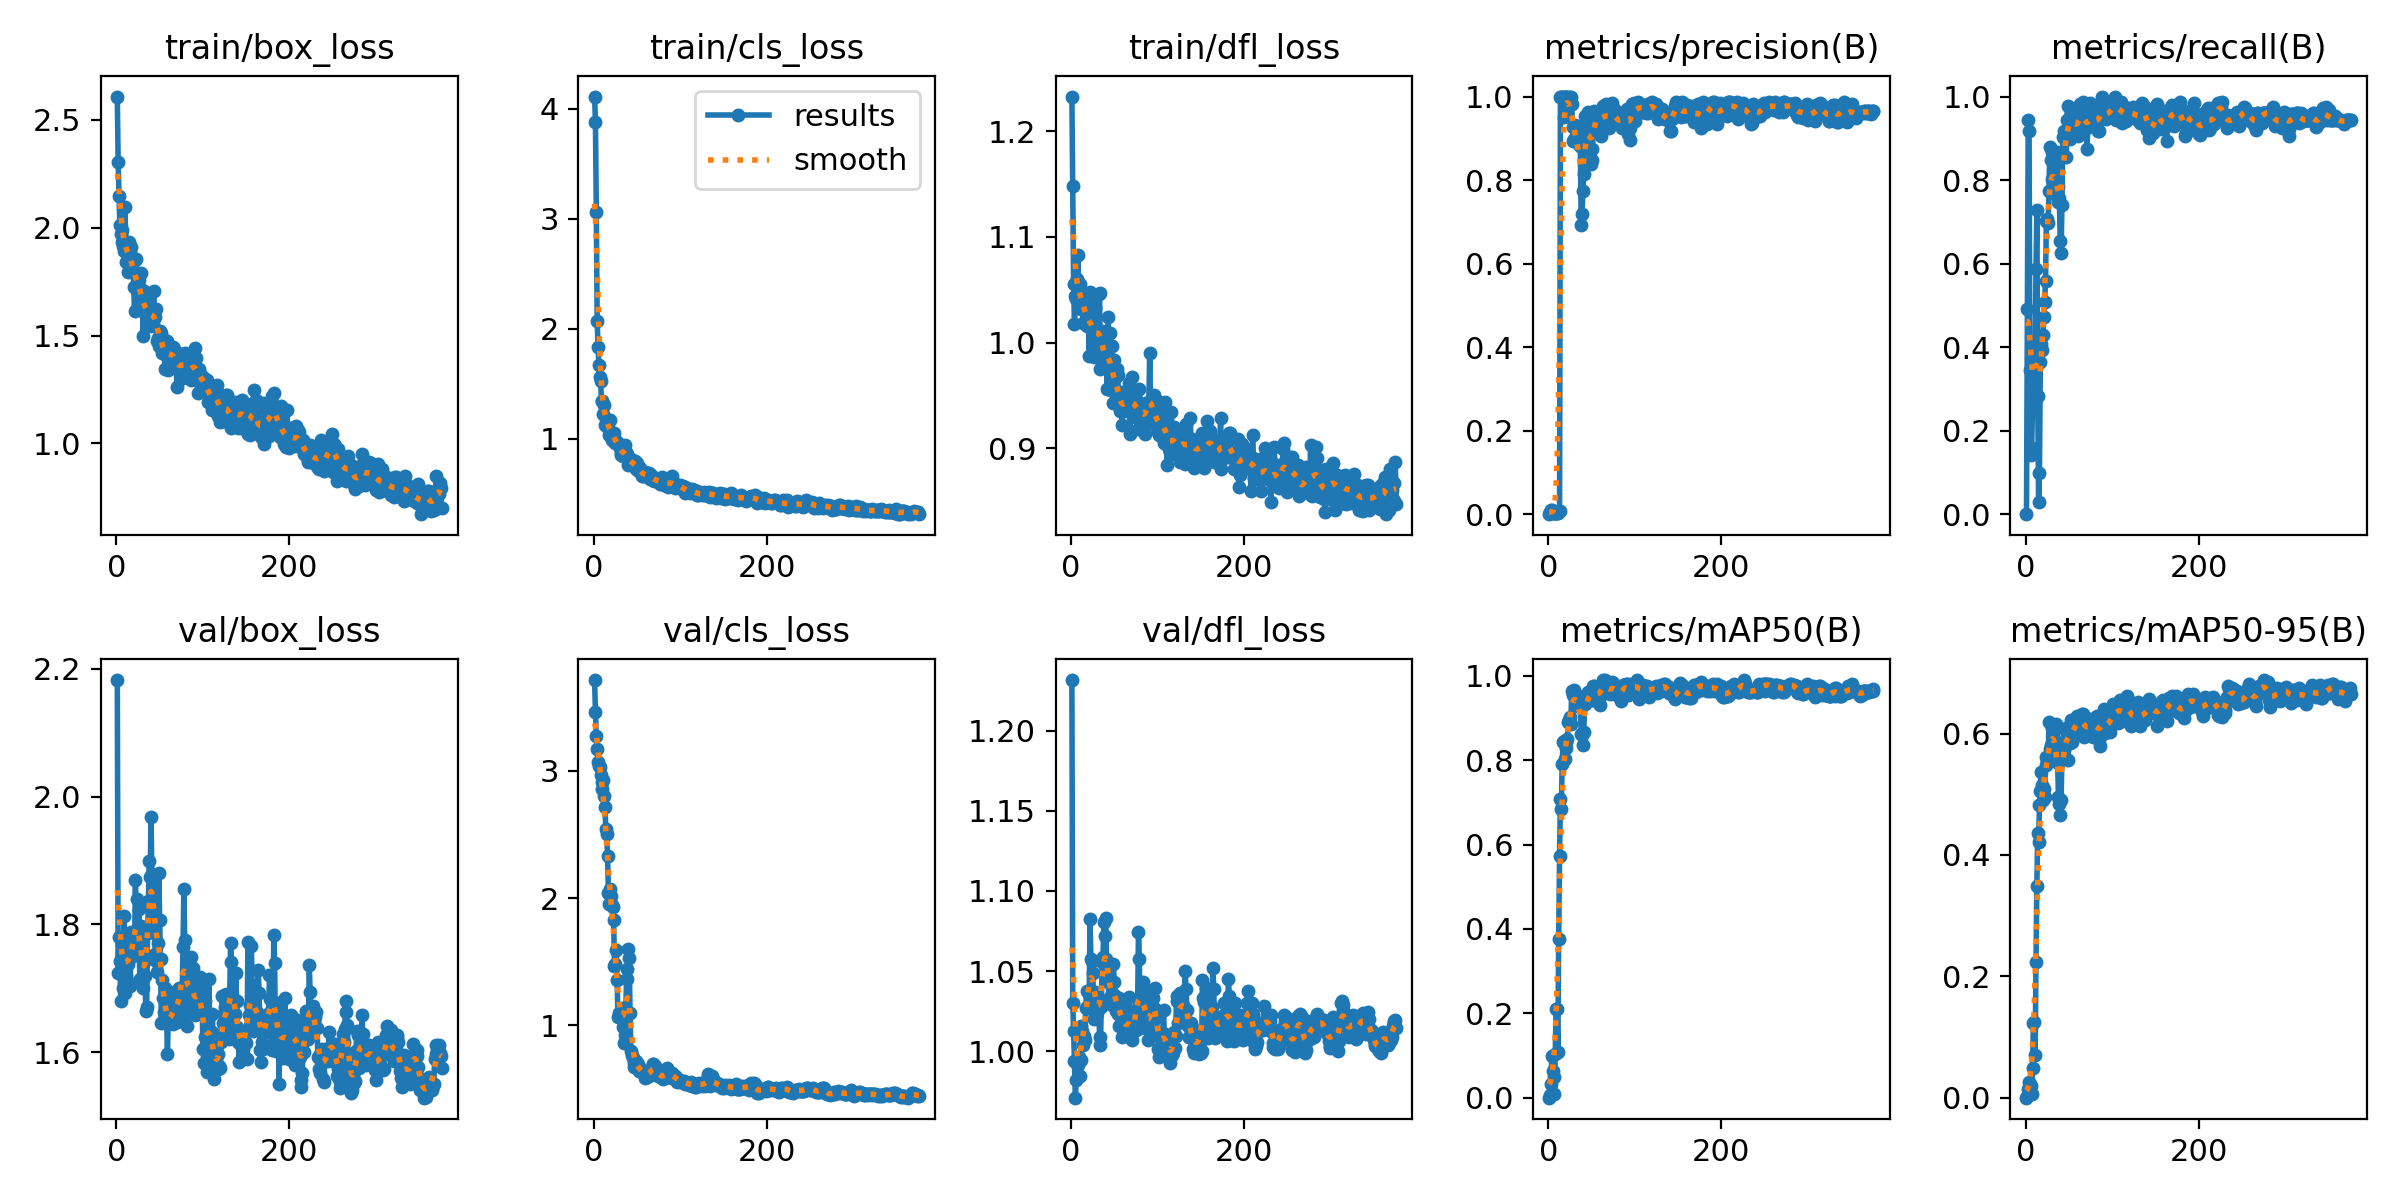

The table this chart was drawn from, first rows:
epoch, train/box_loss, train/cls_loss, train/dfl_loss, metrics/precision(B), metrics/recall(B), metrics/mAP50(B), metrics/mAP50-95(B), val/box_loss, val/cls_loss, val/dfl_loss, lr/pg0, lr/pg1, lr/pg2
1, 2.607, 4.109, 1.233, 0, 0, 0, 0, 2.183, 3.711, 1.232, 6.668e-05, 6.668e-05, 6.668e-05
2, 2.304, 3.877, 1.148, 0.00482, 0.4914, 0.00568, 0.00305, 1.724, 3.457, 1.03, 0.0001497, 0.0001497, 0.0001497
3, 2.147, 3.059, 1.055, 0.01093, 0.943, 0.03155, 0.01364, 1.78, 3.27, 1.013, 0.0002325, 0.0002325, 0.0002325
4, 2.012, 2.073, 1.018, 0.01048, 0.9174, 0.09922, 0.02628, 1.742, 3.17, 0.9936, 0.0003149, 0.0003149, 0.0003149
5, 1.969, 1.832, 1.044, 0.00437, 0.3447, 0.06284, 0.02267, 1.679, 3.069, 0.9709, 0.0003969, 0.0003969, 0.0003969
6, 1.932, 1.671, 1.042, 0.00171, 0.141, 0.04973, 0.01997, 1.732, 3.039, 0.9818, 0.0004787, 0.0004787, 0.0004787
7, 1.99, 1.557, 1.06, 0.00191, 0.1595, 0.00872, 0.00552, 1.768, 3.027, 0.9921, 0.0005601, 0.0005601, 0.0005601
8, 1.917, 1.521, 1.083, 0.00316, 0.2621, 0.1028, 0.04923, 1.701, 2.966, 0.9916, 0.0006412, 0.0006412, 0.0006412
9, 1.89, 1.34, 1.041, 0.00315, 0.2564, 0.2104, 0.1229, 1.813, 2.909, 0.9961, 0.0007219, 0.0007219, 0.0007219
10, 2.094, 1.342, 1.055, 0.00351, 0.2821, 0.2103, 0.1245, 1.693, 2.857, 0.9847, 0.0008023, 0.0008023, 0.0008023
11, 1.842, 1.229, 1.032, 0.00397, 0.3362, 0.1075, 0.0704, 1.719, 2.928, 0.9944, 0.0008824, 0.0008824, 0.0008824
12, 1.847, 1.303, 1.041, 0.00686, 0.5869, 0.3763, 0.2232, 1.767, 2.799, 1.015, 0.0009622, 0.0009622, 0.0009622
13, 1.793, 1.129, 1.038, 0.00837, 0.7293, 0.5718, 0.3495, 1.738, 2.711, 1.013, 0.001042, 0.001042, 0.001042
14, 1.936, 1.176, 1.019, 1, 0.2822, 0.7082, 0.4367, 1.78, 2.539, 1.004, 0.001121, 0.001121, 0.001121
15, 1.872, 1.157, 1.037, 1, 0.02887, 0.6839, 0.4214, 1.709, 2.499, 1.01, 0.0012, 0.0012, 0.0012
16, 1.886, 1.098, 1.046, 1, 0.09927, 0.7901, 0.4819, 1.704, 2.329, 1.007, 0.001278, 0.001278, 0.001278
17, 1.911, 1.147, 1.033, 1, 0.3634, 0.8422, 0.5058, 1.787, 2.042, 1.027, 0.001356, 0.001356, 0.001356
18, 1.858, 1.035, 1.016, 0.9499, 0.4073, 0.8454, 0.5369, 1.77, 1.95, 1.038, 0.001434, 0.001434, 0.001434
19, 1.851, 1.172, 1.017, 1, 0.3935, 0.8033, 0.5149, 1.75, 2.071, 1.028, 0.001511, 0.001511, 0.001511
20, 1.724, 1.039, 1.025, 1, 0.4286, 0.8278, 0.4903, 1.755, 2.016, 1.027, 0.001589, 0.001589, 0.001589
21, 1.613, 0.9899, 0.9875, 1, 0.4727, 0.8439, 0.5081, 1.768, 1.942, 1.036, 0.001601, 0.001601, 0.001601
22, 1.851, 1.054, 1.048, 0.9665, 0.5091, 0.849, 0.4953, 1.869, 1.933, 1.082, 0.001598, 0.001598, 0.001598
23, 1.857, 1.05, 1.039, 1, 0.5579, 0.8912, 0.5614, 1.786, 1.829, 1.058, 0.001595, 0.001595, 0.001595
24, 1.723, 0.9752, 1.012, 0.9808, 0.7031, 0.8952, 0.5486, 1.84, 1.468, 1.056, 0.001591, 0.001591, 0.001591
25, 1.699, 0.9657, 0.9882, 1, 0.7078, 0.9012, 0.5556, 1.792, 1.479, 1.049, 0.001588, 0.001588, 0.001588
26, 1.756, 0.9798, 1.027, 1, 0.6966, 0.8854, 0.5542, 1.824, 1.594, 1.036, 0.001585, 0.001585, 0.001585
27, 1.719, 0.9715, 0.9861, 0.9812, 0.7741, 0.9643, 0.6186, 1.714, 1.358, 1.02, 0.001582, 0.001582, 0.001582
28, 1.79, 0.9592, 1.032, 0.9262, 0.8801, 0.9636, 0.5752, 1.767, 1.068, 1.037, 0.001578, 0.001578, 0.001578
29, 1.645, 0.9302, 1.003, 0.8937, 0.8476, 0.9539, 0.581, 1.798, 1.094, 1.036, 0.001575, 0.001575, 0.001575
30, 1.654, 0.9186, 0.9924, 0.8993, 0.8661, 0.9658, 0.6087, 1.714, 1.064, 1.024, 0.001572, 0.001572, 0.001572
31, 1.496, 0.8527, 0.9875, 0.9312, 0.802, 0.9595, 0.6118, 1.701, 1.086, 1.03, 0.001568, 0.001568, 0.001568
32, 1.706, 0.8736, 1.046, 0.8924, 0.7694, 0.9302, 0.5845, 1.742, 1.085, 1.031, 0.001565, 0.001565, 0.001565
33, 1.698, 0.8668, 1.047, 0.903, 0.7857, 0.9366, 0.5916, 1.718, 1.136, 1.009, 0.001562, 0.001562, 0.001562
34, 1.589, 0.8436, 0.9747, 0.8894, 0.7949, 0.9276, 0.6084, 1.665, 0.9884, 1.004, 0.001558, 0.001558, 0.001558
35, 1.597, 0.8753, 0.9922, 0.8879, 0.8407, 0.9442, 0.6152, 1.671, 0.8637, 1.028, 0.001555, 0.001555, 0.001555
36, 1.652, 0.9433, 1.011, 0.8957, 0.868, 0.9357, 0.5659, 1.786, 0.9221, 1.055, 0.001552, 0.001552, 0.001552
37, 1.609, 0.8841, 0.99, 0.8804, 0.7476, 0.9288, 0.5518, 1.837, 1.108, 1.059, 0.001549, 0.001549, 0.001549
38, 1.605, 0.8652, 0.9876, 0.6934, 0.7848, 0.8622, 0.4963, 1.899, 1.363, 1.081, 0.001545, 0.001545, 0.001545
39, 1.601, 0.8261, 0.9778, 0.7177, 0.7566, 0.8591, 0.4845, 1.873, 1.444, 1.072, 0.001542, 0.001542, 0.001542
40, 1.543, 0.766, 0.9962, 0.7736, 0.6542, 0.8348, 0.4651, 1.968, 1.599, 1.083, 0.001539, 0.001539, 0.001539
41, 1.563, 0.7781, 0.9859, 0.8146, 0.6263, 0.8662, 0.4909, 1.878, 1.533, 1.057, 0.001535, 0.001535, 0.001535
42, 1.559, 0.7881, 0.9557, 0.9544, 0.7398, 0.9333, 0.5616, 1.863, 1.096, 1.055, 0.001532, 0.001532, 0.001532
43, 1.709, 0.8175, 1.024, 0.9102, 0.9028, 0.942, 0.577, 1.819, 0.799, 1.043, 0.001529, 0.001529, 0.001529
44, 1.603, 0.7904, 0.9754, 0.9146, 0.9181, 0.9531, 0.5732, 1.801, 0.7676, 1.031, 0.001526, 0.001526, 0.001526
45, 1.587, 0.7926, 1.009, 0.9402, 0.8975, 0.9442, 0.5869, 1.753, 0.7412, 1.034, 0.001522, 0.001522, 0.001522
46, 1.623, 0.7648, 0.9546, 0.9619, 0.8979, 0.9618, 0.6083, 1.743, 0.7026, 1.032, 0.001519, 0.001519, 0.001519
47, 1.476, 0.7565, 0.9966, 0.954, 0.8544, 0.9485, 0.609, 1.725, 0.6757, 1.029, 0.001516, 0.001516, 0.001516
48, 1.49, 0.7989, 0.959, 0.872, 0.9434, 0.955, 0.598, 1.772, 0.6964, 1.036, 0.001512, 0.001512, 0.001512
49, 1.453, 0.7237, 0.9431, 0.8374, 0.9779, 0.9567, 0.5571, 1.881, 0.7169, 1.054, 0.001509, 0.001509, 0.001509
50, 1.519, 0.7842, 0.9839, 0.8485, 0.9321, 0.9432, 0.5898, 1.808, 0.6998, 1.043, 0.001506, 0.001506, 0.001506
51, 1.513, 0.7144, 0.9668, 0.8733, 0.8989, 0.9434, 0.5847, 1.745, 0.699, 1.035, 0.001502, 0.001502, 0.001502
52, 1.503, 0.7103, 0.9499, 0.9222, 0.9615, 0.9766, 0.6227, 1.645, 0.646, 1.025, 0.001499, 0.001499, 0.001499
53, 1.421, 0.7333, 0.9748, 0.9658, 0.9593, 0.9765, 0.616, 1.713, 0.6394, 1.031, 0.001496, 0.001496, 0.001496
54, 1.451, 0.6979, 0.969, 0.9555, 0.9469, 0.9487, 0.587, 1.685, 0.654, 1.023, 0.001493, 0.001493, 0.001493
55, 1.452, 0.6973, 0.9419, 0.9396, 0.9489, 0.9568, 0.5952, 1.663, 0.6578, 1.016, 0.001489, 0.001489, 0.001489
56, 1.344, 0.6632, 0.9408, 0.9526, 0.9163, 0.9502, 0.6159, 1.7, 0.641, 1.033, 0.001486, 0.001486, 0.001486
57, 1.408, 0.6592, 0.9354, 0.9476, 0.9251, 0.9586, 0.6142, 1.678, 0.6399, 1.027, 0.001483, 0.001483, 0.001483
58, 1.452, 0.6896, 0.9531, 0.9637, 0.9308, 0.9533, 0.6052, 1.656, 0.628, 1.029, 0.001479, 0.001479, 0.001479
59, 1.473, 0.6946, 0.9222, 0.9598, 0.9436, 0.9753, 0.6291, 1.597, 0.5876, 1.009, 0.001476, 0.001476, 0.001476
60, 1.341, 0.659, 0.948, 0.9446, 0.9062, 0.9302, 0.6099, 1.657, 0.6196, 1.03, 0.001473, 0.001473, 0.001473
... 316 more rows
